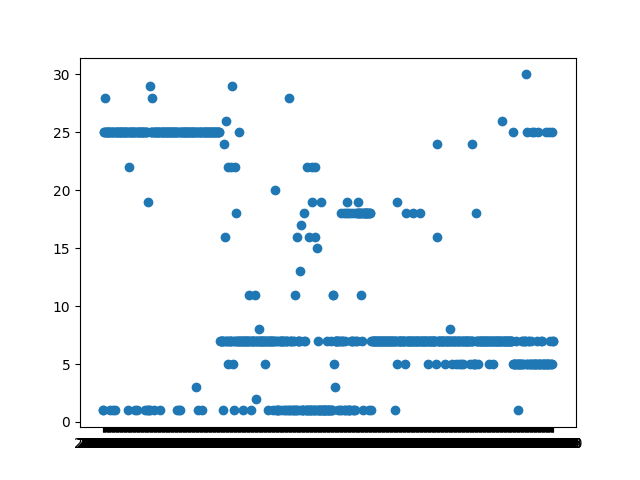

The file beside this chart, header and first rows:
semana, macro, topic
2011-50, 0.4615, 1
2012-4, 0.0, 1
2012-6, 0.375, 25
2012-8, 0.3953, 25
2012-10, 0.4547, 25
2012-11, 1.0, 28
2012-13, 0.6528, 25
2012-15, 0.4935, 25
2012-17, 0.6486, 25
2012-19, 0.3333, 25
2012-21, 0.4048, 25
2012-23, 0.403, 25
2012-25, 0.5587, 25
2012-29, 0.3649, 25
2012-30, 0.4706, 1
2012-37, 0.431, 25
2012-39, 0.319, 25
2012-41, 0.3321, 25
2012-43, 0.424, 1
2012-45, 0.3077, 25
2012-46, 0.3805, 25
2012-50, 0.4057, 25
2012-51, 0.3469, 1
2013-3, 0.6081, 25
2013-6, 0.3617, 25
2013-8, 0.4966, 25
2013-10, 0.525, 25
2013-12, 0.3061, 25
2013-15, 0.3626, 25
2013-17, 0.3288, 25
2013-19, 0.5293, 25
2013-21, 0.4978, 25
2013-23, 0.367, 25
2013-25, 0.4016, 25
2013-28, 0.4946, 25
2013-37, 0.4798, 25
2013-39, 0.3, 25
2013-41, 0.3995, 25
2013-43, 0.4911, 25
2013-45, 0.5938, 25
2013-47, 0.526, 25
2013-50, 0.4494, 25
2013-51, 0.553, 25
2014-7, 0.4368, 25
2014-8, 0.3506, 25
2014-11, 0.5145, 1
2014-13, 0.4314, 22
2014-15, 0.4392, 25
2014-17, 0.5616, 25
2014-19, 0.4747, 25
2014-20, 0.3651, 25
2014-23, 0.5586, 25
2014-25, 1.0, 25
2014-26, 0.4011, 25
2014-28, 0.4872, 25
2014-37, 0.5256, 25
2014-40, 0.5221, 25
2014-42, 0.4973, 25
2014-44, 0.5191, 1
2014-46, 0.4189, 25
... 736 more rows
